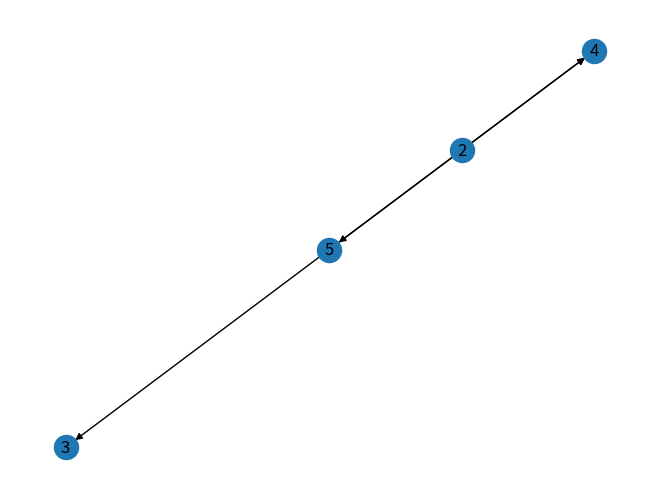

This figure's Python source:
import matplotlib.pyplot as plt
import networkx as nx

G = nx.DiGraph()
G.add_node(1)
G.add_nodes_from([2,3,4,5])
G.add_edge(1,2)
G.add_edges_from([(1,3),(2,4),(2,5),(4,1),(5,1),(5,3),(5,4)])
G.remove_node(1)
nx.draw(G,with_labels=True)
plt.savefig("exp.png")
plt.show()
